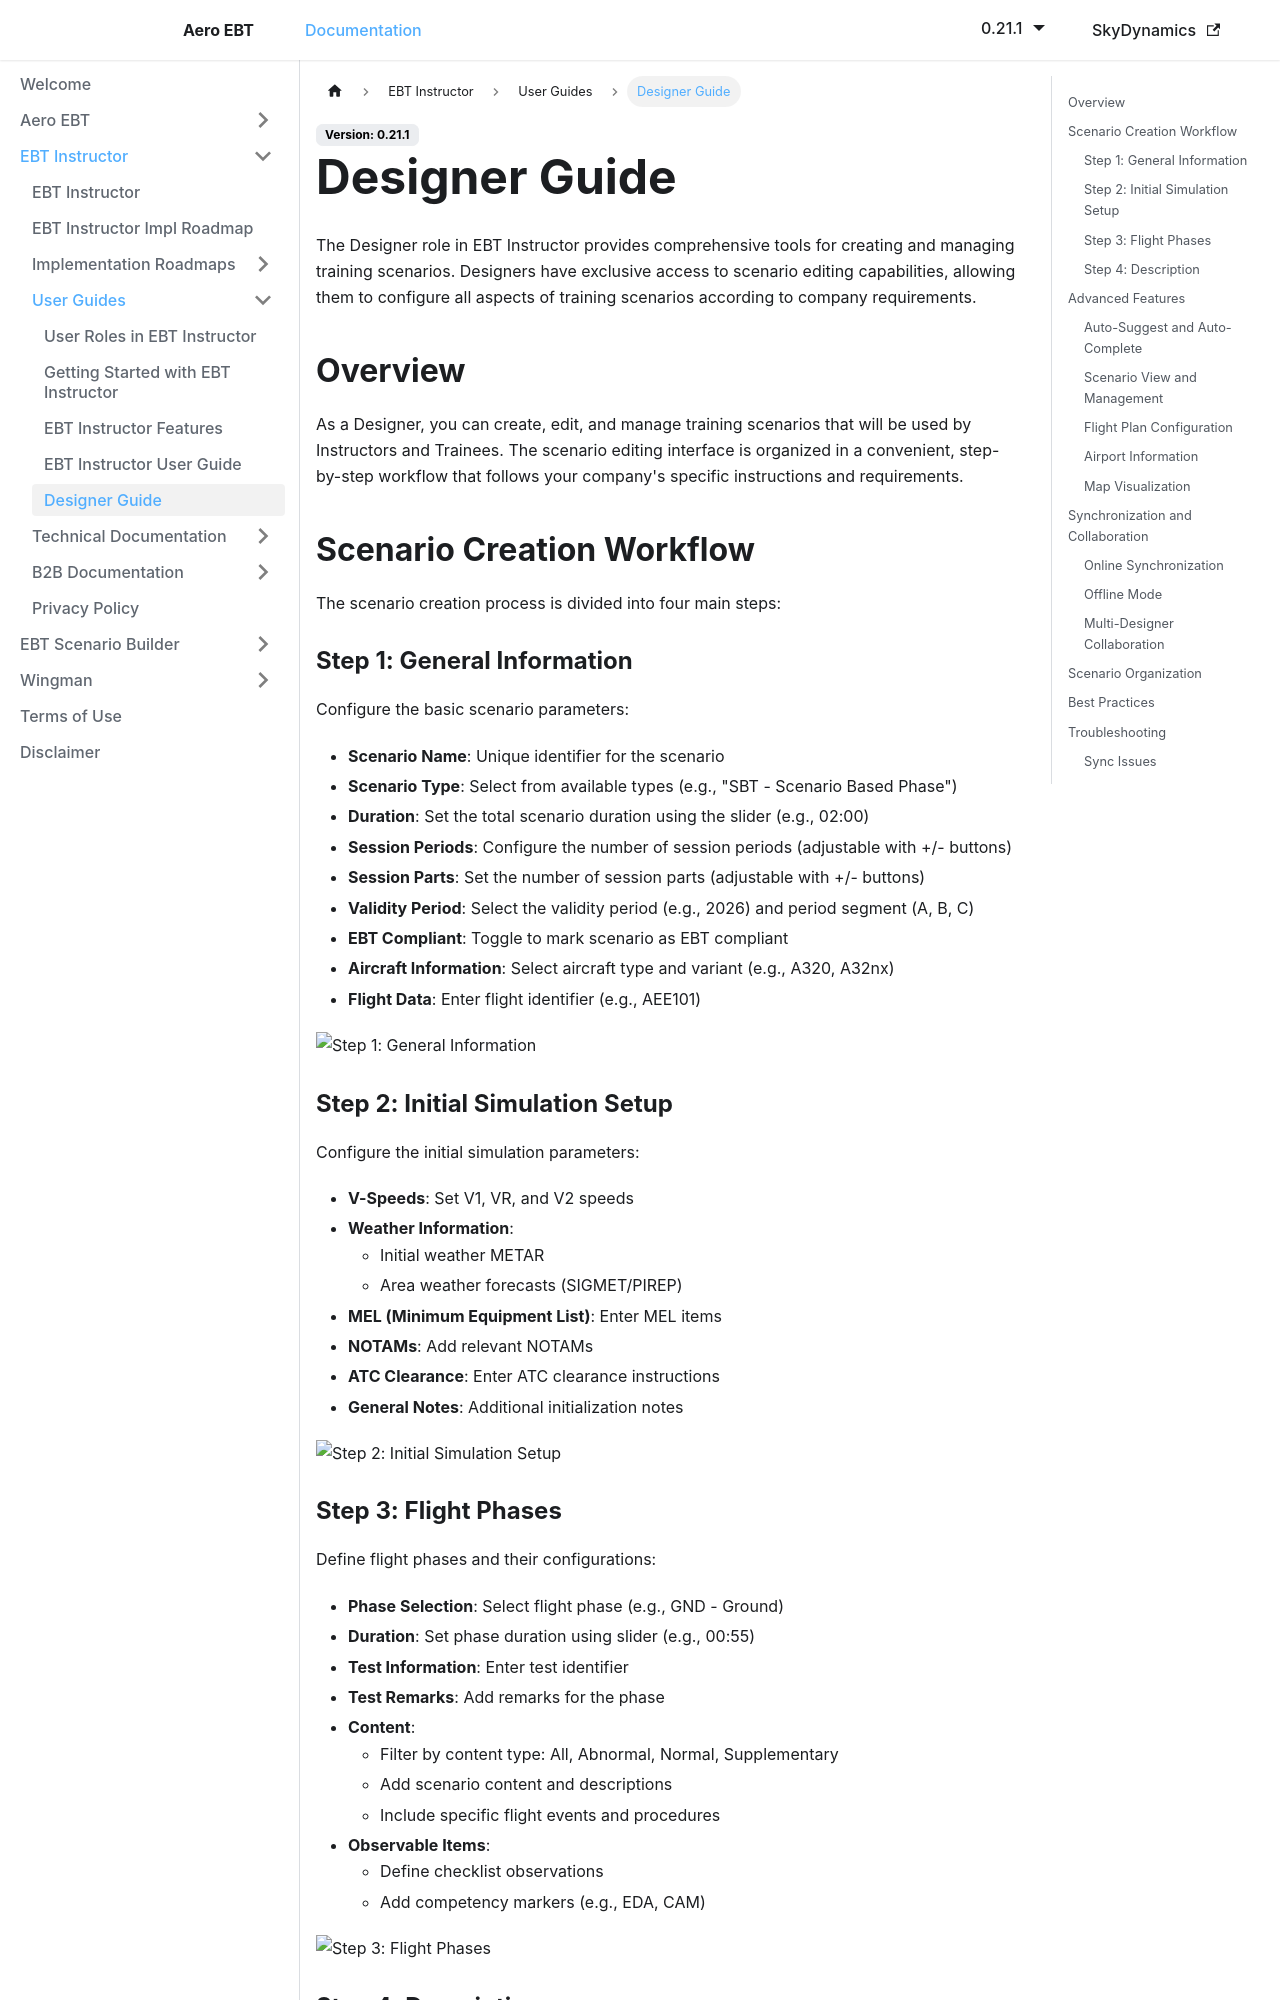

repository: lidakis/AeroEBT_Documentation · page: docs/ebt-instructor/user-guides/designer/index.html · generator: docusaurus

---
sidebar_position: 5
---

# Designer Guide

The Designer role in EBT Instructor provides comprehensive tools for creating and managing training scenarios. Designers have exclusive access to scenario editing capabilities, allowing them to configure all aspects of training scenarios according to company requirements.

## Overview

As a Designer, you can create, edit, and manage training scenarios that will be used by Instructors and Trainees. The scenario editing interface is organized in a convenient, step-by-step workflow that follows your company's specific instructions and requirements.

## Scenario Creation Workflow

The scenario creation process is divided into four main steps:

### Step 1: General Information

Configure the basic scenario parameters:

- **Scenario Name**: Unique identifier for the scenario
- **Scenario Type**: Select from available types (e.g., "SBT - Scenario Based Phase")
- **Duration**: Set the total scenario duration using the slider (e.g., 02:00)
- **Session Periods**: Configure the number of session periods (adjustable with +/- buttons)
- **Session Parts**: Set the number of session parts (adjustable with +/- buttons)
- **Validity Period**: Select the validity period (e.g., 2026) and period segment (A, B, C)
- **EBT Compliant**: Toggle to mark scenario as EBT compliant
- **Aircraft Information**: Select aircraft type and variant (e.g., A320, A32nx)
- **Flight Data**: Enter flight identifier (e.g., AEE101)

![Step 1: General Information](./designer-step1.png)

### Step 2: Initial Simulation Setup

Configure the initial simulation parameters:

- **V-Speeds**: Set V1, VR, and V2 speeds
- **Weather Information**: 
  - Initial weather METAR
  - Area weather forecasts (SIGMET/PIREP)
- **MEL (Minimum Equipment List)**: Enter MEL items
- **NOTAMs**: Add relevant NOTAMs
- **ATC Clearance**: Enter ATC clearance instructions
- **General Notes**: Additional initialization notes

![Step 2: Initial Simulation Setup](./designer-step2.png)
